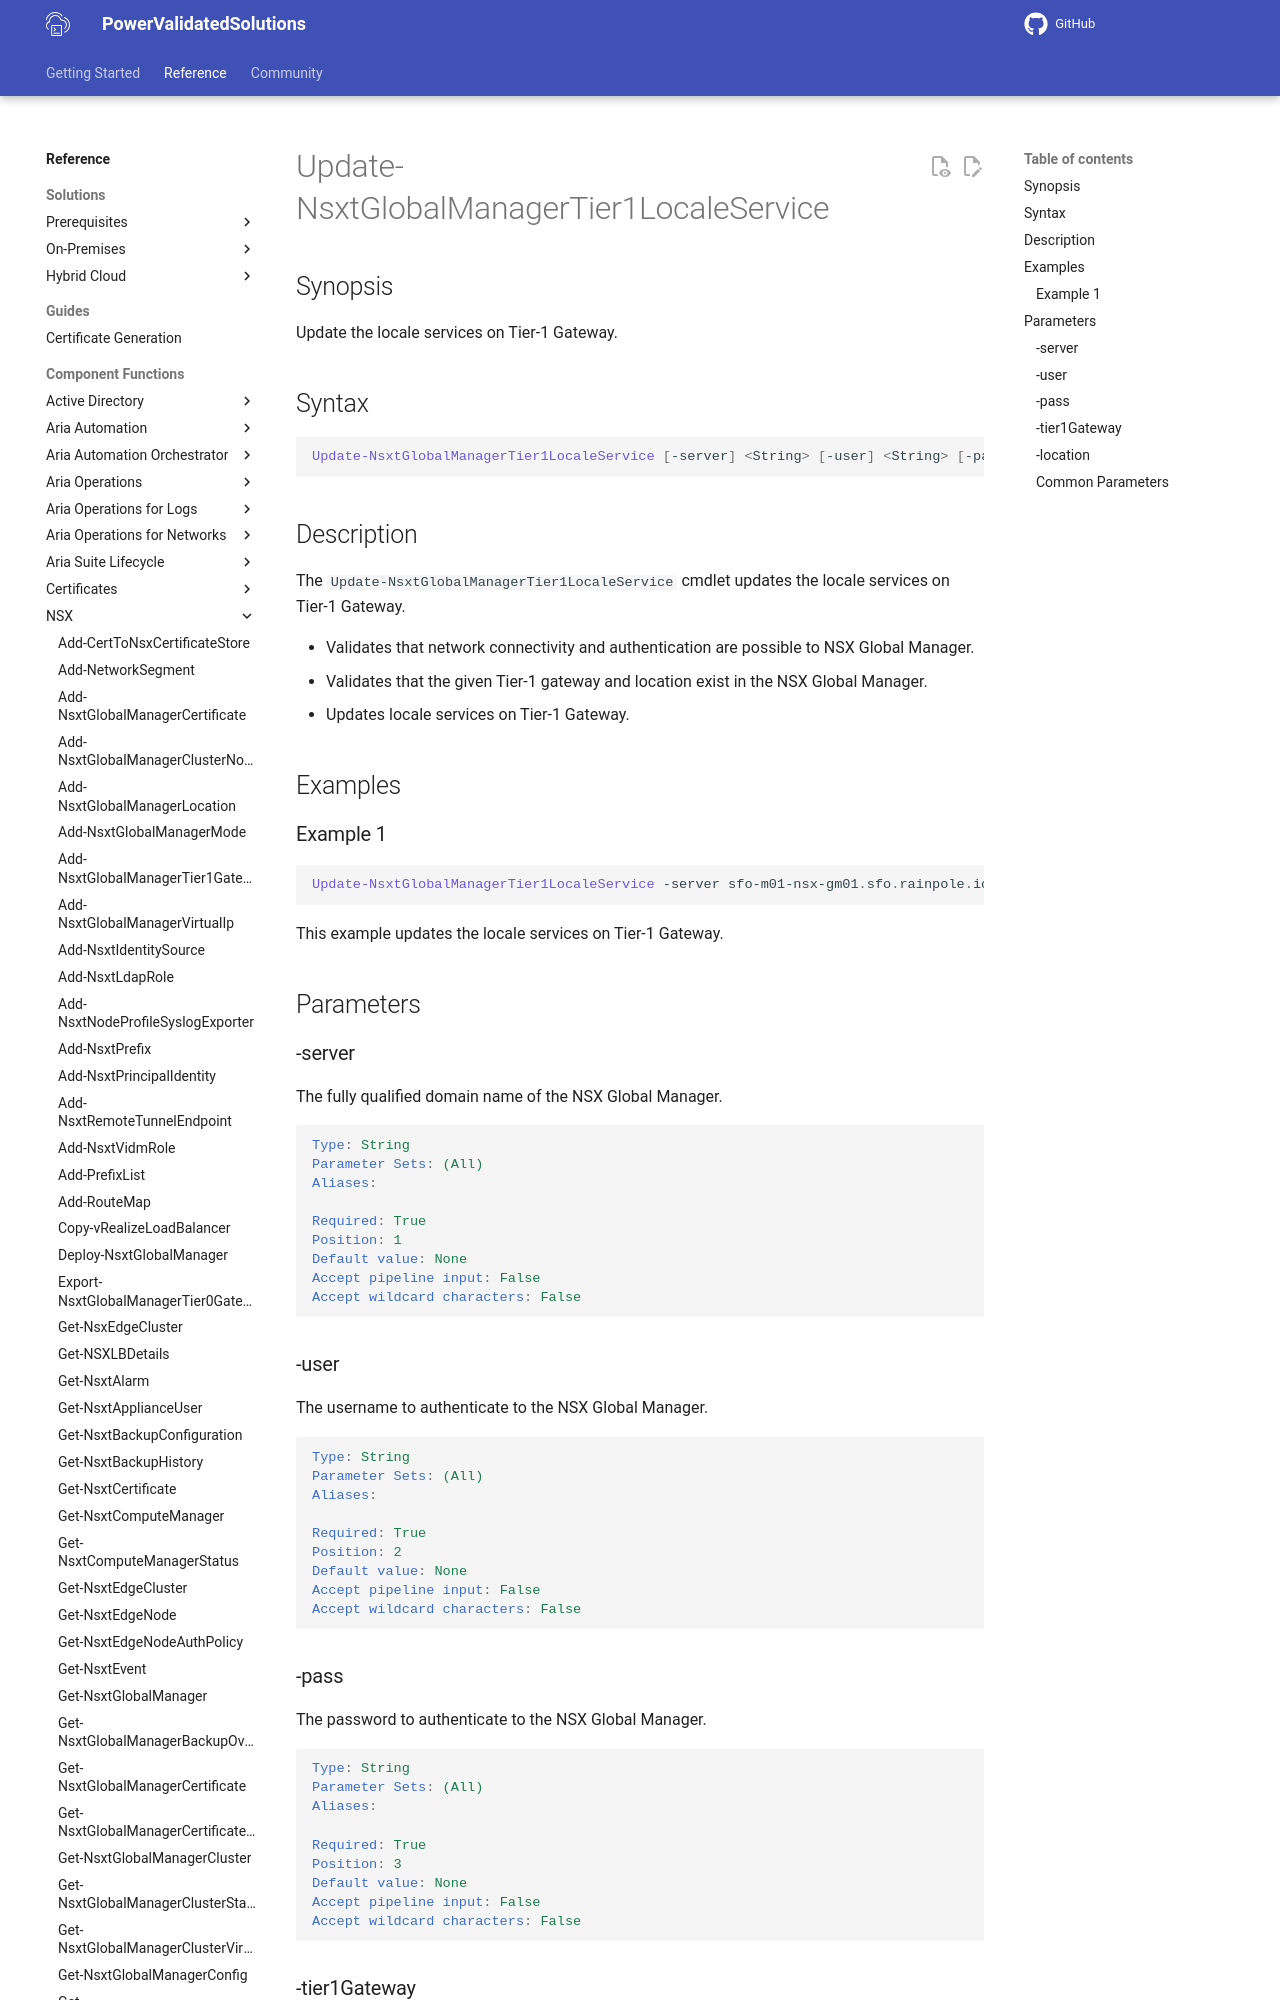

repository: vmware/power-validated-solutions-for-cloud-foundation · page: documentation/functions/nsx/Update-NsxtGlobalManagerTier1LocaleService/index.html · generator: mkdocs

# Update-NsxtGlobalManagerTier1LocaleService

## Synopsis

Update the locale services on Tier-1 Gateway.

## Syntax

```powershell
Update-NsxtGlobalManagerTier1LocaleService [-server] <String> [-user] <String> [-pass] <String> [-tier1Gateway] <String> [-location] <String> [<CommonParameters>]
```

## Description

The `Update-NsxtGlobalManagerTier1LocaleService` cmdlet updates the locale services on Tier-1 Gateway.

- Validates that network connectivity and authentication are possible to NSX Global Manager.
- Validates that the given Tier-1 gateway and location exist in the NSX Global Manager.
- Updates locale services on Tier-1 Gateway.

## Examples
